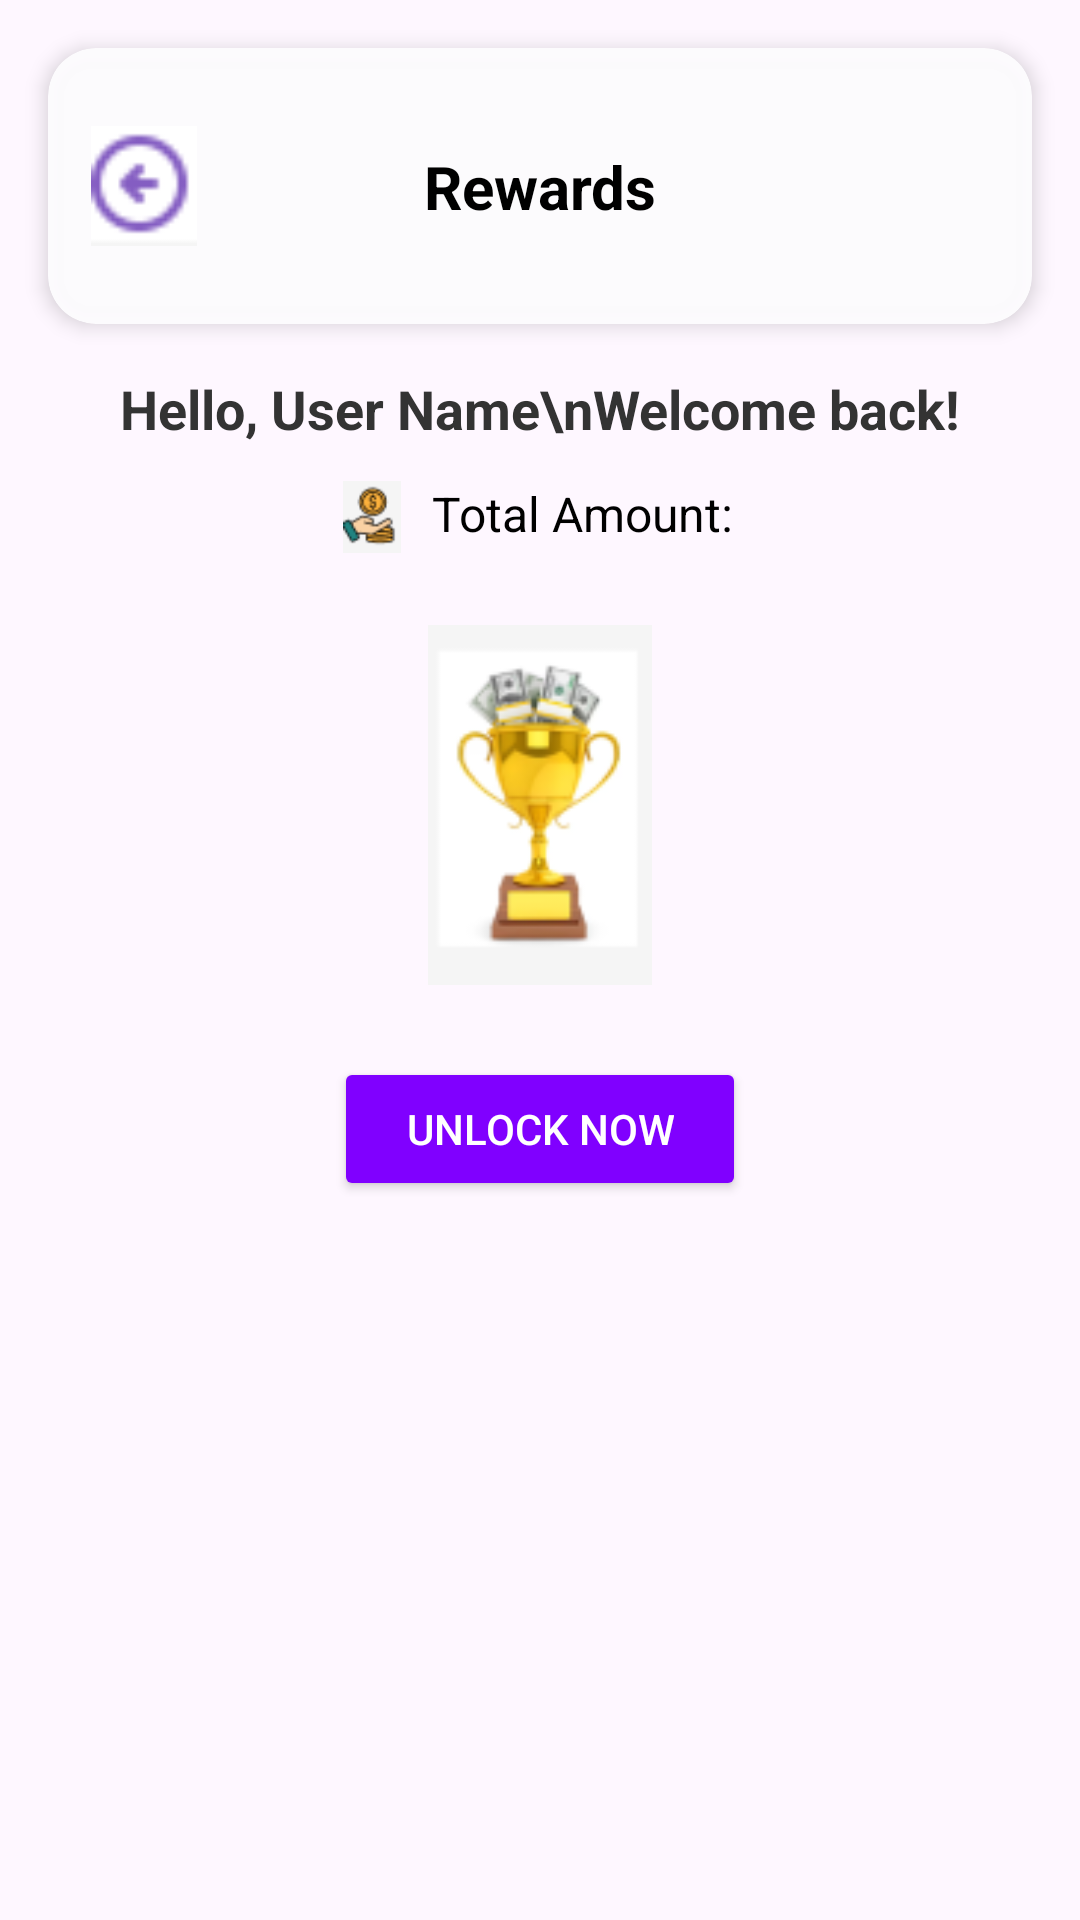

This screen was rendered from an Android layout file. Write that file and the resources it references.
<!-- AndroidManifest.xml: application theme Theme.My_E_Wallet_Application -->
<!-- res/layout/activity_reward.xml -->
<androidx.constraintlayout.widget.ConstraintLayout
    xmlns:android="http://schemas.android.com/apk/res/android"
    xmlns:app="http://schemas.android.com/apk/res-auto"
    xmlns:tools="http://schemas.android.com/tools"
    android:id="@+id/main"
    android:layout_width="match_parent"
    android:layout_height="match_parent"
    tools:context=".Reward">
    
    <androidx.cardview.widget.CardView android:id="@+id/headerCard" android:layout_width="0dp" android:layout_height="92dp" android:layout_margin="16dp" android:backgroundTint="#FCFCFBFD" app:cardElevation="4dp" app:cardCornerRadius="16dp" app:layout_constraintTop_toTopOf="parent" app:layout_constraintStart_toStartOf="parent" app:layout_constraintEnd_toEndOf="parent">
        <androidx.constraintlayout.widget.ConstraintLayout android:layout_width="match_parent" android:layout_height="match_parent">
            <ImageView android:id="@+id/imageView3" android:layout_width="40dp" android:layout_height="40dp" android:layout_marginStart="12dp" android:contentDescription="Back" app:layout_constraintStart_toStartOf="parent" app:layout_constraintTop_toTopOf="parent" app:layout_constraintBottom_toBottomOf="parent" app:srcCompat="@drawable/back"/>
            <TextView android:id="@+id/titleText" android:layout_width="wrap_content" android:layout_height="wrap_content" android:text="Rewards" android:textColor="#000000" android:textSize="20sp" android:textStyle="bold" app:layout_constraintTop_toTopOf="parent" app:layout_constraintBottom_toBottomOf="parent" app:layout_constraintStart_toStartOf="parent" app:layout_constraintEnd_toEndOf="parent"/>
            <ImageView android:id="@+id/imageView4" android:layout_width="28dp" android:layout_height="28dp" android:layout_marginEnd="12dp" android:contentDescription="Navigation menu" app:layout_constraintEnd_toEndOf="parent" app:layout_constraintTop_toTopOf="parent" app:layout_constraintBottom_toBottomOf="parent" app:srcCompat="@drawable/menu"/>
        </androidx.constraintlayout.widget.ConstraintLayout>
    </androidx.cardview.widget.CardView>
    
    <TextView android:id="@+id/welcomeText" android:layout_width="wrap_content" android:layout_height="wrap_content" android:text="Hello, User Name\nWelcome back!" android:textSize="18sp" android:textColor="#333333" android:textStyle="bold" android:layout_marginTop="16dp" app:layout_constraintTop_toBottomOf="@id/headerCard" app:layout_constraintStart_toStartOf="parent" app:layout_constraintEnd_toEndOf="parent"/>
    
    <LinearLayout android:id="@+id/totalAmountSection" android:layout_width="wrap_content" android:layout_height="wrap_content" android:orientation="horizontal" android:layout_marginTop="12dp" app:layout_constraintTop_toBottomOf="@id/welcomeText" app:layout_constraintStart_toStartOf="parent" app:layout_constraintEnd_toEndOf="parent">
        <ImageView android:layout_width="24dp" android:layout_height="24dp" android:src="@drawable/coin_hand" android:contentDescription="Coin Icon"/>
        <TextView android:id="@+id/totalAmountText" android:layout_width="wrap_content" android:layout_height="wrap_content" android:text="Total Amount: " android:textSize="16sp" android:textColor="#000000" android:layout_marginStart="8dp"/>
    </LinearLayout>
    
    <ImageView android:id="@+id/trophyImage" android:layout_width="120dp" android:layout_height="120dp" android:layout_marginTop="24dp" android:contentDescription="Trophy" android:src="@drawable/trophy_cash" app:layout_constraintTop_toBottomOf="@id/totalAmountSection" app:layout_constraintStart_toStartOf="parent" app:layout_constraintEnd_toEndOf="parent"/>
    
    <Button android:id="@+id/unlockButton" android:layout_width="wrap_content" android:layout_height="wrap_content" android:text="Unlock now" android:textColor="#FFFFFF" android:backgroundTint="#8000FF" android:layout_marginTop="24dp" android:paddingStart="24dp" android:paddingEnd="24dp" android:paddingTop="12dp" android:paddingBottom="12dp" app:layout_constraintTop_toBottomOf="@id/trophyImage" app:layout_constraintStart_toStartOf="parent" app:layout_constraintEnd_toEndOf="parent"/>
</androidx.constraintlayout.widget.ConstraintLayout>
<!-- resources referenced by this layout -->
<resources>
  <!-- drawable back: png bitmap (drawable, 970 bytes) -->
  <!-- drawable coin_hand: png bitmap (drawable, 1691 bytes) -->
  <!-- drawable trophy_cash: png bitmap (drawable, 8571 bytes) -->
  <style name="Theme.My_E_Wallet_Application" parent="Base.Theme.My_E_Wallet_Application" />
  <style name="Base.Theme.My_E_Wallet_Application" parent="Theme.Material3.DayNight.NoActionBar">
          
          
      </style>
</resources>
